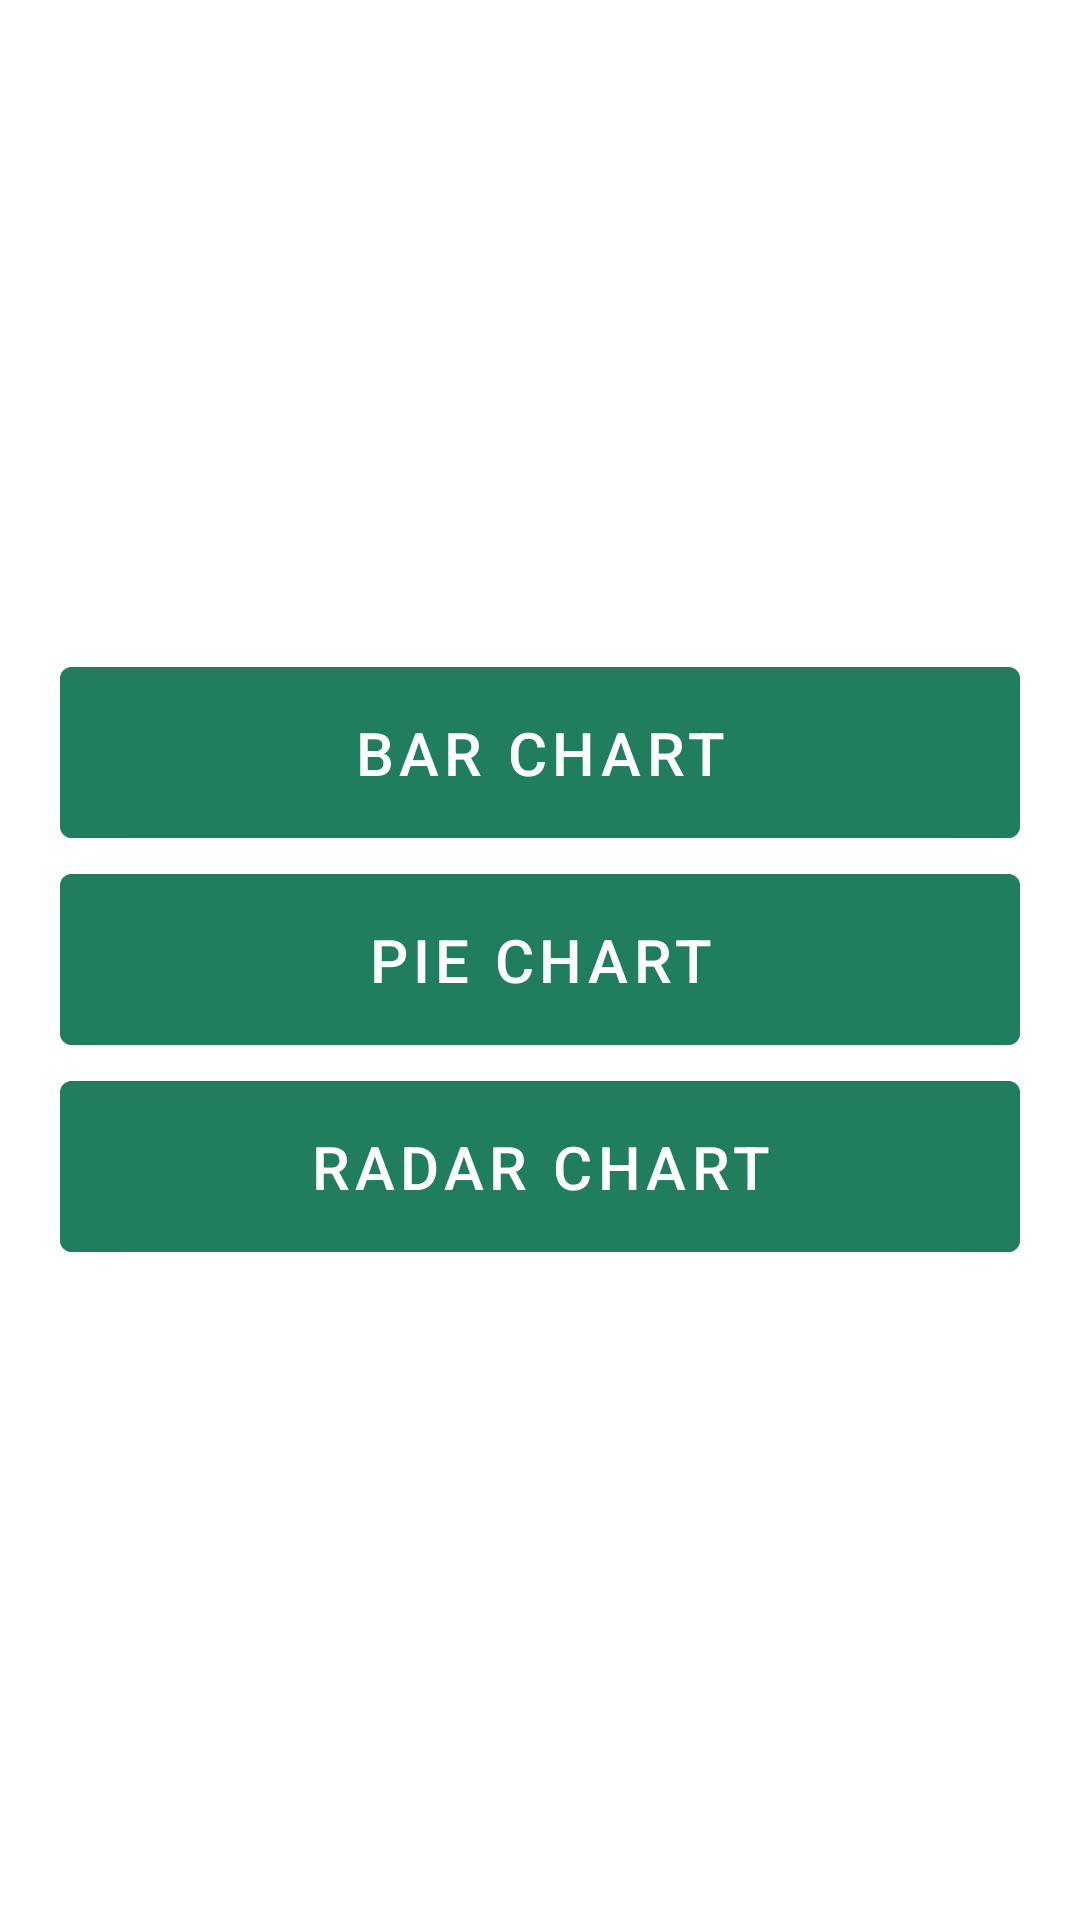

Reconstruct the res/layout file that produces this screen, plus the resources it refers to.
<!-- AndroidManifest.xml: application theme Theme.NabtaStoreMH -->
<!-- res/layout/activity_report_two.xml -->
<?xml version="1.0" encoding="utf-8"?>
<LinearLayout
    xmlns:android="http://schemas.android.com/apk/res/android"
    xmlns:app="http://schemas.android.com/apk/res-auto"
    xmlns:tools="http://schemas.android.com/tools"
    android:layout_width="match_parent"
    android:layout_height="match_parent"
    android:gravity="center"
    android:orientation="vertical"
    android:padding="20dp"
    tools:context="com.manager.repot_two.ReportTwoActivity">

    <Button
        android:id="@+id/buttonBarChart"
        android:layout_width="match_parent"
        android:layout_height="wrap_content"
        android:backgroundTint="@color/second"
        android:padding="15dp"
        android:textColor="@color/white"
        android:text="BAR CHART"
        android:textSize="20dp"/>

    <Button
        android:id="@+id/buttonPieChart"
        android:layout_width="match_parent"
        android:layout_height="wrap_content"
        android:backgroundTint="@color/second"
        android:padding="15dp"
        android:textColor="@color/white"
        android:text="PIE CHART"
        android:textSize="20dp"/>

    <Button
        android:id="@+id/buttonRadarChart"
        android:layout_width="match_parent"
        android:layout_height="wrap_content"
        android:backgroundTint="@color/second"
        android:padding="15dp"
        android:textColor="@color/white"
        android:text="RADAR CHART"
        android:textSize="20dp"/>
</LinearLayout>
<!-- resources referenced by this layout -->
<resources>
  <color name="second">#207E5D</color>
  <color name="white">#FFFFFFFF</color>
  <style name="Theme.NabtaStoreMH" parent="Theme.MaterialComponents.DayNight.NoActionBar">
          
          <item name="colorPrimary">@color/purple_500</item>
          <item name="colorPrimaryVariant">@color/white</item>
          <item name="colorOnPrimary">@color/white</item>
          
          <item name="colorSecondary">@color/teal_200</item>
          <item name="colorSecondaryVariant">@color/teal_700</item>
          <item name="colorOnSecondary">@color/white</item>
          
          <item name="android:statusBarColor" tools:targetApi="l">?attr/colorPrimaryVariant</item>
          
          <item name="android:windowAnimationStyle">@style/ActivityAnim</item>
  
  
      </style>
  <color name="purple_500">#FF6200EE</color>
  <color name="teal_200">#FF03DAC5</color>
  <color name="teal_700">#FF018786</color>
  <style name="ActivityAnim" parent="@android:style/Animation.Activity">
          <item name="android:activityOpenEnterAnimation">@anim/slide_in</item>
          <item name="android:activityCloseEnterAnimation">@anim/slide_in</item>
          <item name="android:fragmentOpenExitAnimation">@anim/slider_out</item>
          <item name="android:fragmentCloseExitAnimation">@anim/slider_out</item>
      </style>
</resources>
